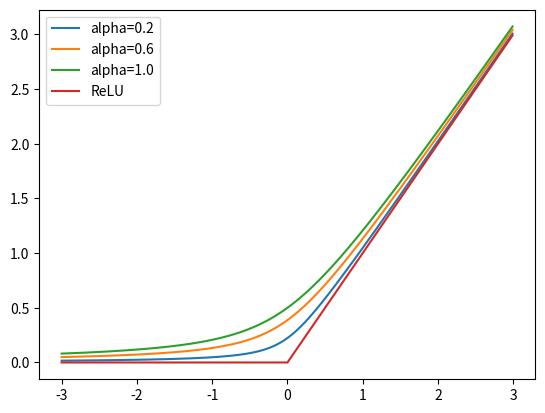

Generate this figure with matplotlib:
#!/usr/bin/env python3

import numpy as np
import matplotlib.pyplot as plt

def srelu(x, alpha=1.0):
    return (np.sqrt(x**2 + alpha) + x) / 2.0

def relu(x):
    return np.maximum(x, 0)

if __name__ == "__main__":
    x = np.arange(-3, 3, 0.01)
    alpha = [0.2, 0.6, 1.0]
    for a in alpha:
        plt.plot(x, srelu(x, a), label="alpha={}".format(a))
    plt.plot(x, relu(x), label="ReLU")
    plt.legend(loc=0)
    plt.show()
